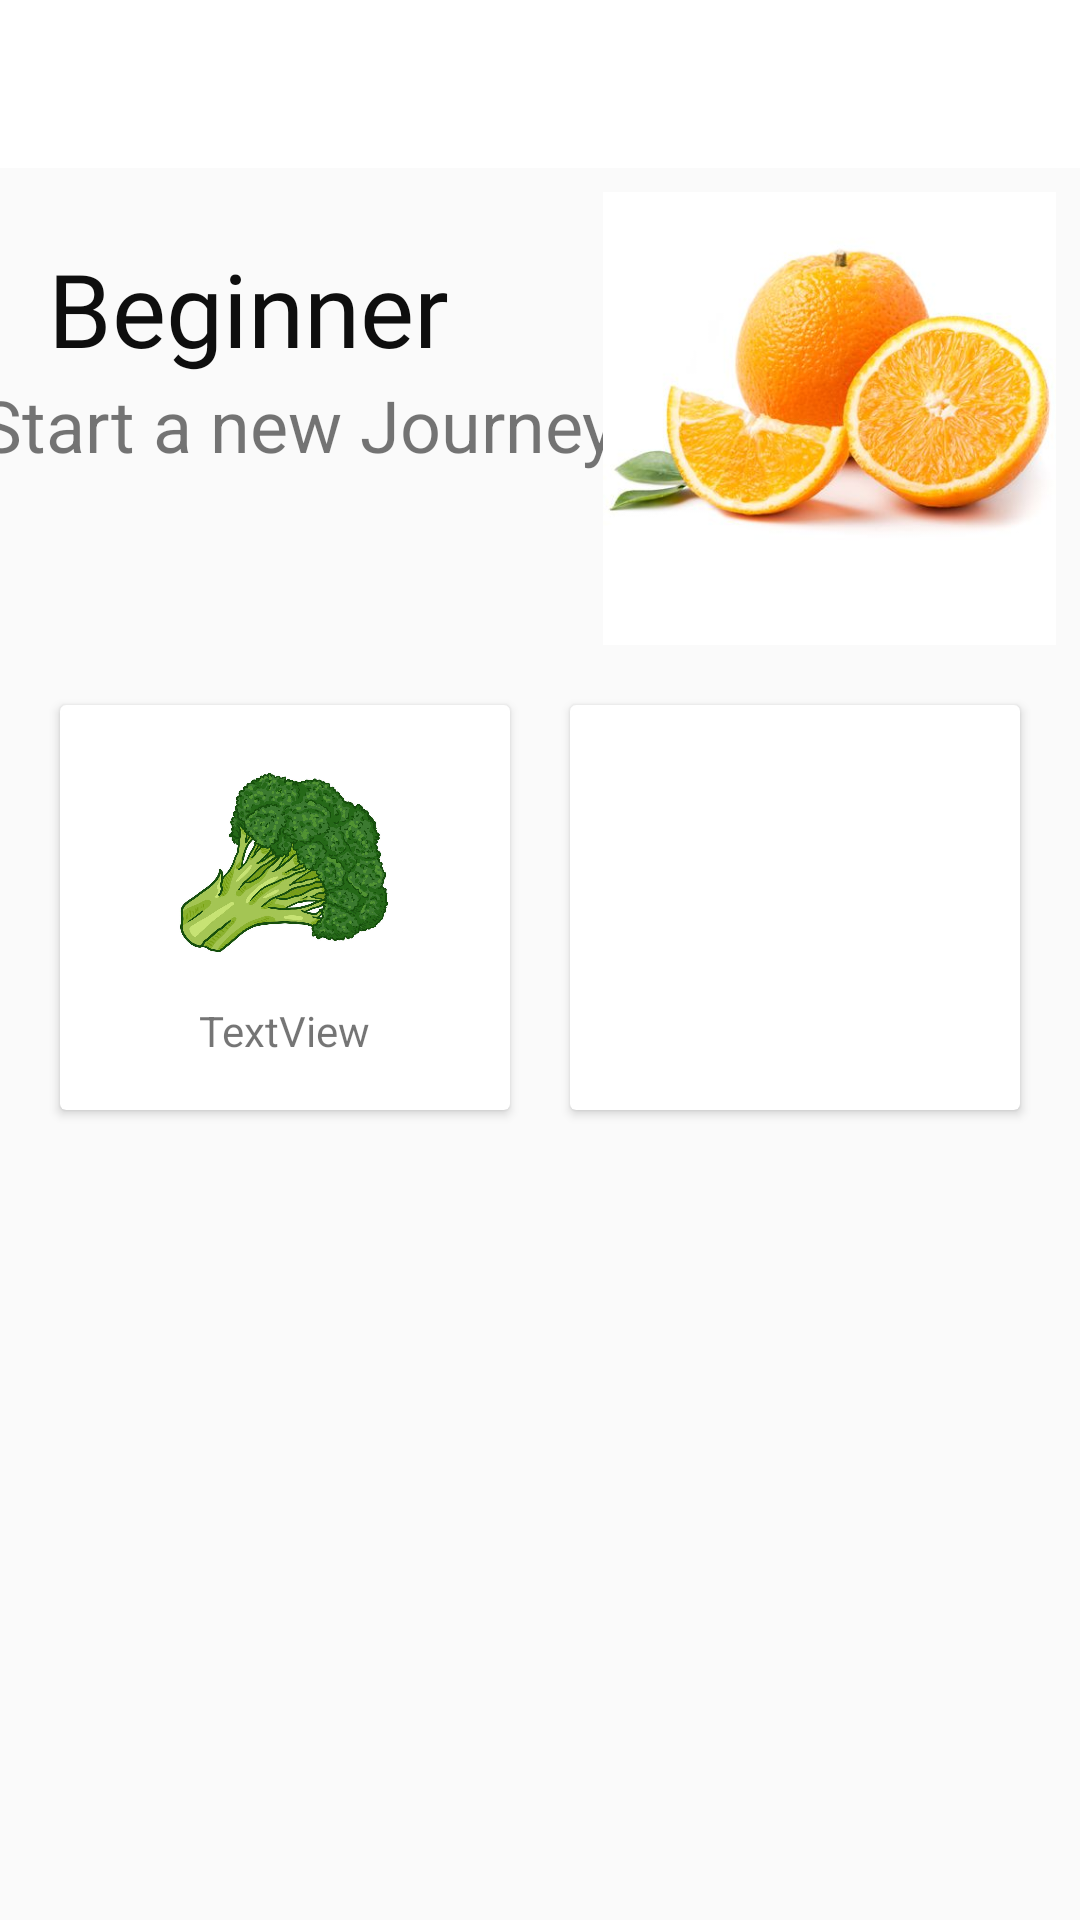

Android layout source for this screen:
<!-- AndroidManifest.xml: application theme Theme.FireBaseOne -->
<!-- res/layout/activity_beginner.xml -->
<?xml version="1.0" encoding="utf-8"?>
<androidx.constraintlayout.widget.ConstraintLayout xmlns:android="http://schemas.android.com/apk/res/android"
    xmlns:app="http://schemas.android.com/apk/res-auto"
    xmlns:tools="http://schemas.android.com/tools"
    android:id="@+id/linearLayout2"
    android:layout_width="match_parent"
    android:layout_height="match_parent">

    <TextView
        android:id="@+id/textView2"
        android:layout_width="0dp"
        android:layout_height="wrap_content"
        android:layout_gravity="center"
        android:layout_marginStart="16dp"
        android:layout_marginTop="24dp"
        android:fontFamily="@font/baloo"
        android:text="@string/beginner"
        android:textColor="#0E0E0E"
        android:textSize="34sp"
        app:layout_constraintEnd_toStartOf="@+id/imageView"
        app:layout_constraintStart_toStartOf="parent"
        app:layout_constraintTop_toBottomOf="@+id/toolbar" />

    <androidx.appcompat.widget.Toolbar
        android:id="@+id/toolbar"
        android:layout_width="0dp"
        android:layout_height="wrap_content"
        android:background="@color/white"
        android:minHeight="?attr/actionBarSize"
        android:theme="?attr/actionBarTheme"
        app:layout_constraintBottom_toBottomOf="parent"
        app:layout_constraintEnd_toEndOf="parent"
        app:layout_constraintHorizontal_bias="0.0"
        app:layout_constraintStart_toStartOf="parent"
        app:layout_constraintTop_toTopOf="parent"
        app:layout_constraintVertical_bias="0.0" />

    <TextView
        android:id="@+id/textView4"
        android:layout_width="218dp"
        android:layout_height="82dp"
        android:layout_marginStart="16dp"
        android:text="Start a new Journey"
        android:textSize="24sp"
        app:layout_constraintEnd_toStartOf="@+id/imageView"
        app:layout_constraintHorizontal_bias="0.571"
        app:layout_constraintStart_toStartOf="parent"
        app:layout_constraintTop_toBottomOf="@+id/textView2" />

    <ImageView
        android:id="@+id/imageView"
        android:layout_width="167dp"
        android:layout_height="151dp"
        android:layout_marginTop="8dp"
        app:layout_constraintEnd_toEndOf="parent"
        app:layout_constraintHorizontal_bias="0.96"
        app:layout_constraintStart_toEndOf="@+id/textView2"
        app:layout_constraintTop_toBottomOf="@+id/toolbar"
        app:srcCompat="@drawable/orange" />

    <LinearLayout
        android:layout_width="0dp"
        android:layout_height="175dp"
        android:orientation="horizontal"
        android:padding="10dp"
        app:layout_constraintEnd_toEndOf="parent"
        app:layout_constraintHorizontal_bias="1.0"
        app:layout_constraintStart_toStartOf="parent"
        app:layout_constraintTop_toBottomOf="@+id/imageView">

        <androidx.cardview.widget.CardView
            android:layout_width="0dp"
            android:layout_height="match_parent"
            android:layout_margin="10dp"
            android:layout_weight="1">

            <RelativeLayout
                android:layout_width="match_parent"
                android:layout_height="match_parent">

                <TextView
                    android:id="@+id/textView3"
                    android:layout_width="wrap_content"
                    android:layout_height="wrap_content"
                    android:layout_below="@id/imageView2"
                    android:layout_centerHorizontal="true"
                    android:layout_marginTop="9dp"
                    android:text="TextView" />

                <ImageView
                    android:id="@+id/imageView2"
                    android:layout_width="75dp"
                    android:layout_height="75dp"
                    android:layout_centerHorizontal="true"
                    android:layout_marginTop="15dp"
                    app:srcCompat="@drawable/broccoli" />
            </RelativeLayout>
        </androidx.cardview.widget.CardView>

        <androidx.cardview.widget.CardView
            android:layout_width="0dp"
            android:layout_height="match_parent"
            android:layout_margin="10dp"
            android:layout_weight="1">

            <RelativeLayout
                android:layout_width="match_parent"
                android:layout_height="match_parent">

            </RelativeLayout>
        </androidx.cardview.widget.CardView>
    </LinearLayout>

</androidx.constraintlayout.widget.ConstraintLayout>
<!-- resources referenced by this layout -->
<resources>
  <color name="white">#FFFFFFFF</color>
  <!-- drawable broccoli: jpg bitmap (drawable, 222270 bytes) -->
  <!-- drawable orange: jpeg bitmap (drawable-v24, 24683 bytes) -->
  <string name="beginner">Beginner</string>
  <style name="Theme.FireBaseOne" parent="Theme.AppCompat.Light.NoActionBar">
          
          <item name="colorPrimary">@color/purple_500</item>
          <item name="colorPrimaryVariant">@color/purple_700</item>
          <item name="colorOnPrimary">@color/white</item>
          
          <item name="colorSecondary">@color/teal_200</item>
          <item name="colorSecondaryVariant">@color/teal_700</item>
          <item name="colorOnSecondary">@color/black</item>
          
          <item name="android:statusBarColor" tools:targetApi="l">?attr/colorPrimaryVariant</item>
          
      </style>
  <color name="purple_500">#FF6200EE</color>
  <color name="purple_700">#FF3700B3</color>
  <color name="teal_200">#FF03DAC5</color>
  <color name="teal_700">#FF018786</color>
  <color name="black">#FF000000</color>
</resources>
